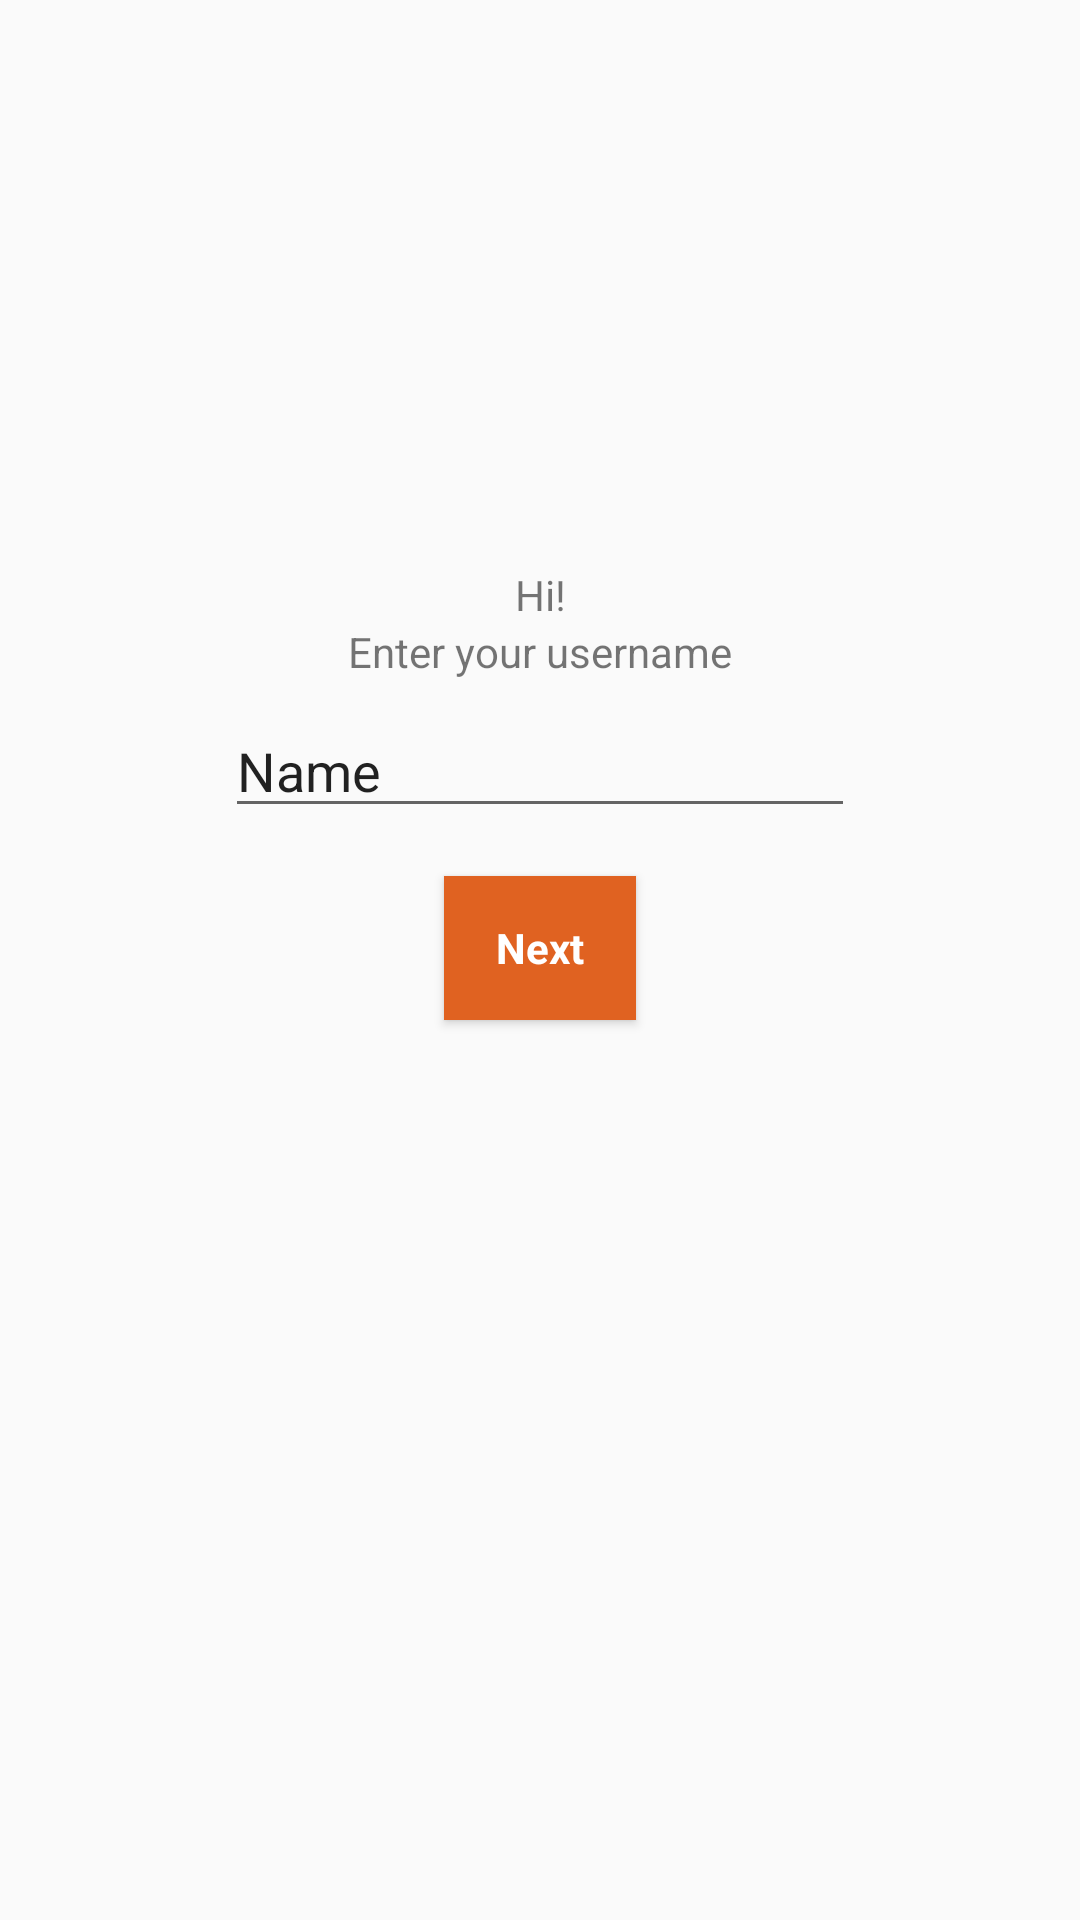

Write the Android layout XML for this screen, with the resource values it uses.
<!-- AndroidManifest.xml: application theme AppTheme -->
<!-- res/layout/activity_name.xml -->
<?xml version="1.0" encoding="utf-8"?>
<android.support.constraint.ConstraintLayout xmlns:android="http://schemas.android.com/apk/res/android"
    xmlns:app="http://schemas.android.com/apk/res-auto"
    xmlns:tools="http://schemas.android.com/tools"
    android:layout_width="match_parent"
    android:layout_height="match_parent"
    tools:context=".NameActivity">

    <TextView
        android:id="@+id/textHi"
        android:layout_width="wrap_content"
        android:layout_height="wrap_content"
        android:layout_marginStart="8dp"
        android:layout_marginEnd="8dp"
        android:text="Hi!"
        app:layout_constraintBottom_toTopOf="@+id/textEnterUserName"

        app:layout_constraintEnd_toEndOf="parent"
        app:layout_constraintStart_toStartOf="parent"
        />

    <TextView
        android:id="@+id/textEnterUserName"
        android:layout_width="wrap_content"
        android:layout_height="wrap_content"
        android:layout_marginStart="8dp"
        android:layout_marginEnd="8dp"
        android:layout_marginBottom="8dp"
        android:text="Enter your username"
        app:layout_constraintBottom_toTopOf="@+id/editUsername"
        app:layout_constraintEnd_toEndOf="parent"
        app:layout_constraintStart_toStartOf="parent" />

    <EditText
        android:id="@+id/editUsername"
        android:layout_width="wrap_content"
        android:layout_height="wrap_content"
        android:layout_marginStart="8dp"
        android:layout_marginEnd="8dp"
        android:layout_marginBottom="16dp"
        android:ems="10"
        android:inputType="textPersonName"
        android:text="Name"
        app:layout_constraintBottom_toTopOf="@+id/buttonUser"
        app:layout_constraintEnd_toEndOf="parent"
        app:layout_constraintStart_toStartOf="parent" />

    <Button
        android:id="@+id/buttonUser"
        android:layout_width="wrap_content"
        android:layout_height="wrap_content"
        android:layout_marginStart="8dp"
        android:layout_marginEnd="8dp"
        android:layout_marginBottom="8dp"
        android:text="Next"
        app:layout_constraintBottom_toBottomOf="parent"
        app:layout_constraintEnd_toEndOf="parent"
        app:layout_constraintStart_toStartOf="parent"
        app:layout_constraintTop_toTopOf="parent"
        style="@style/Buttonspui"
         />

</android.support.constraint.ConstraintLayout>
<!-- resources referenced by this layout -->
<resources>
  <style name="Buttonspui" parent="android:Widget.Button">
          <item name="android:background">#E06221</item>
          <item name="android:minHeight">48dip</item>
          <item name="android:minWidth">64dip</item>
          <item name="android:textColor">#ffffff</item>
          <item name="android:textStyle">bold</item>
      </style>
  <style name="AppTheme" parent="Theme.AppCompat.Light.DarkActionBar">
          
  
          <item name="colorPrimary">#747575</item>
          <item name="colorPrimaryDark">#ffffff</item>
          <item name="colorAccent">#E06221</item>
      </style>
</resources>
